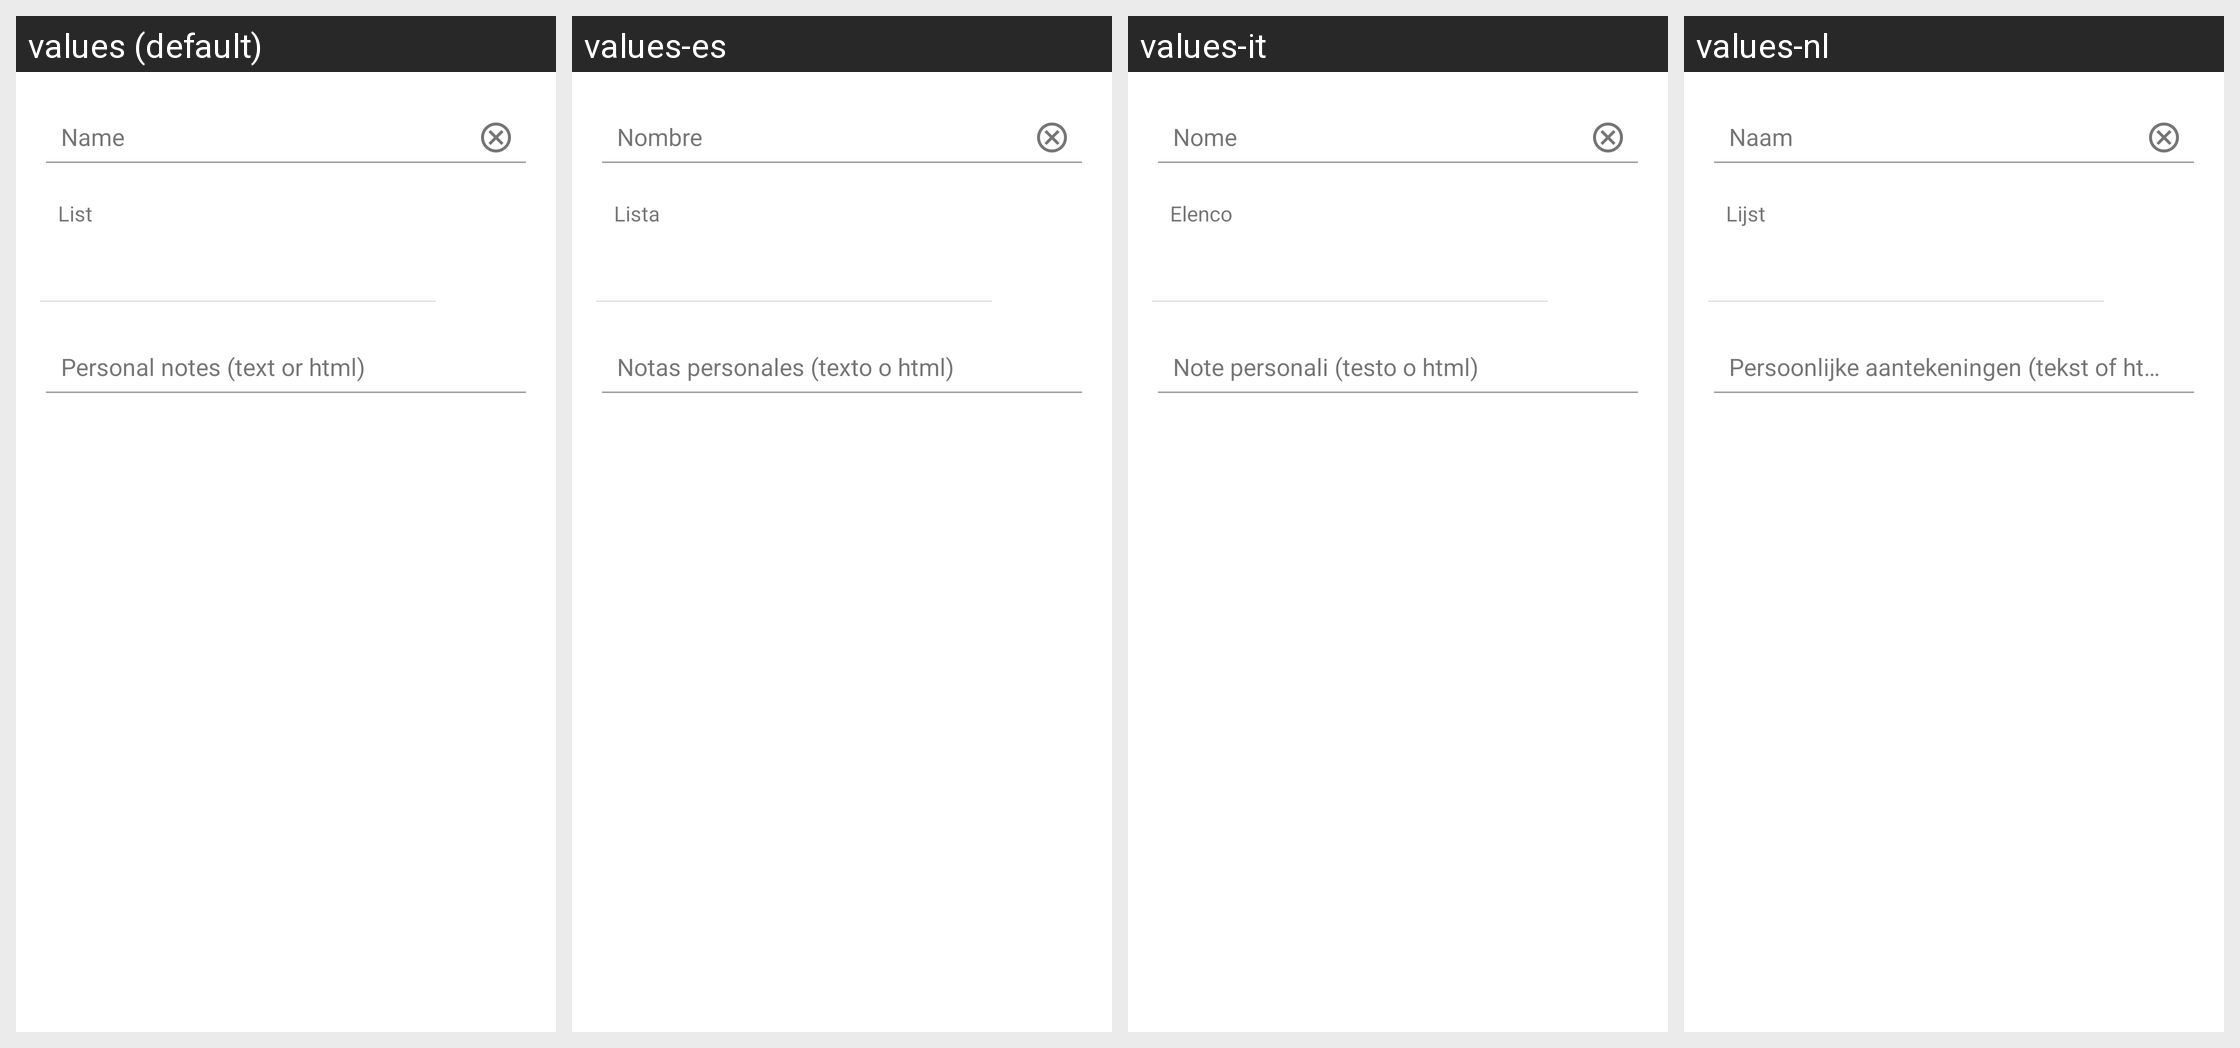

Locale-by-locale string values for the Android screen shown in this grid:
Android screen res/layout/edit_bookmark_common.xml rendered under 4 locales, left to right: values (default), values-es, values-it, values-nl. Device: Nexus 5 (rendered at 1080×1920; each locale shown at half size, 540×960, under a caption strip naming it); theme MwmTheme.
Other locales in the repository, not shown: values-af, values-ar, values-ast, values-az, values-be, values-bg, values-bn, values-ca, values-cs, values-cy, values-da, values-de, values-el, values-en-rGB, values-es-rMX, values-et, values-eu, values-fa, values-fi, values-fr, values-fr-rCA, values-gl, values-gsw, values-hi, values-hr, values-hu, values-ia, values-in, values-is, values-iw, values-ja, values-kab, values-ko, values-lt, values-lv, values-ml, values-mr, values-mt, values-nb, values-pl, values-pt, values-pt-rBR, values-ro, values-ru, values-sk, values-sl, values-sq, values-sr, values-sv, values-sw, values-th, values-tr, values-uk, values-vi, values-zh, values-zh-rTW.
Strings drawn on this screen, with the default value and each locale's value (text and hints the layout hard-codes, and strings that could not be matched under every locale, appear in the picture but are not listed):

name
  values: Name
  values-es: Nombre
  values-it: Nome
  values-nl: Naam

list
  values: List
  values-es: Lista
  values-it: Elenco
  values-nl: Lijst

placepage_personal_notes_hint
  values: Personal notes (text or html)
  values-es: Notas personales (texto o html)
  values-it: Note personali (testo o html)
  values-nl: Persoonlijke aantekeningen (tekst of html)
